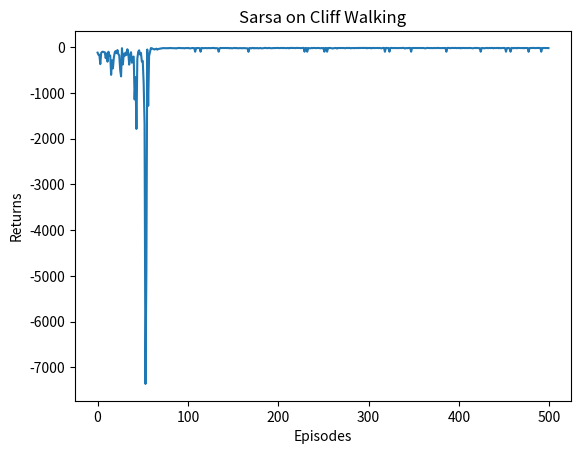

Reproduce this figure in Python.
import matplotlib.pyplot as plt
import numpy as np
from tqdm import tqdm


class CliffWalkingEnv:
    def __init__(self, ncol, nrow):
        self.ncol = ncol
        self.nrow = nrow
        self.x = 0
        self.y = self.nrow - 1

    def step(self, action):
        change = [[0, -1], [0, 1], [-1, 0], [1, 0]]
        self.x = min(self.ncol - 1, max(0, self.x + change[action][0]))
        self.y = min(self.nrow - 1, max(0, self.y + change[action][1]))
        next_state = self.y * self.ncol + self.x
        reward = -1
        done = False
        if self.y == self.nrow - 1 and self.x > 0:
            done = True
            if self.x != self.ncol - 1:
                reward = -100
        return next_state, reward, done

    def reset(self):
        self.x = 0
        self.y = self.nrow - 1
        return self.y * self.ncol + self.x


class Sarsa:
    """
        on-policy, 多步时序差分算法
    """
    def __init__(self, n, ncol, nrow, epsilon, alpha, gamma, n_action=4):
        self.n = n
        self.state_list = []  # save prev state
        self.action_list = []  # save prev action
        self.reward_list = []  # save prev reward
        self.Q_table = np.zeros([nrow * ncol, n_action])
        self.n_action = n_action
        self.alpha = alpha  # learning rate
        self.gamma = gamma  # discount rate
        self.epsilon = epsilon  # epsilon-greedy

    def take_action(self, state):
        if np.random.random() < self.epsilon:
            action = np.random.randint(self.n_action)
        else:
            action = np.argmax(self.Q_table[state])
        return action

    def best_action(self, state):
        """
            print the optimal policy
        """
        Q_max = np.max(self.Q_table[state])
        a = [0 for _ in range(self.n_action)]
        for i in range(self.n_action):
            if self.Q_table[state, i] == Q_max:
                a[i] = 1
        return a

    def update(self, s0, a0, r, s1, a1, done):
        self.state_list.append(s0)
        self.action_list.append(a0)
        self.reward_list.append(r)
        if len(self.state_list) == self.n:  # 保存的数据可以进行n步更新，则更新一次
            G = self.Q_table[s1, a1]  # 得到Q(s_{t+n}, a_{t+n})
            for i in reversed(range(self.n)):
                G = self.gamma * G + self.reward_list[i]
                # 如果达到终止状态，最后几步虽然长度不够n。也将其更新
                if done and i > 0:
                    s = self.state_list[i]
                    a = self.action_list[i]
                    self.Q_table[s, a] += self.alpha * (G - self.Q_table[s, a])
            s = self.state_list.pop(0)  # 将需要更新的状态动作从列表删除，下次不必更新
            a = self.action_list.pop(0)
            self.reward_list.pop(0)
            # n步sarsa的主要更新步骤
            self.Q_table[s, a] += self.alpha * (G - self.Q_table[s, a])
        if done:
            self.state_list = []
            self.action_list = []
            self.reward_list = []
        # # 单步sarsa的更新
        # td_error = r + self.gamma * self.Q_table[s1, a1] - self.Q_table[s0, a0]
        # self.Q_table[s0, a0] += self.alpha * td_error


ncol = 12
nrow = 4
env = CliffWalkingEnv(ncol, nrow)
np.random.seed(1000)
n_step = 5
epsilon = 0.1
alpha = 0.1
gamma = 0.9
agent = Sarsa(n_step, ncol, nrow, epsilon, alpha, gamma)
num_episodes = 500

return_list = []
for i in range(10):
    with tqdm(total=int(num_episodes/10), desc='Iteration %d' % i) as pbar:
        for i_episode in range(int(num_episodes/10)):
            episode_return = 0
            state = env.reset()
            action = agent.take_action(state)
            done = False
            while not done:
                next_state, reward, done = env.step(action)
                next_action = agent.take_action(next_state)
                episode_return += reward
                agent.update(state, action, reward, next_state, next_action, done)
                state = next_state
                action = next_action
            return_list.append(episode_return)
            if (i_episode+1) % 10 == 0:
                pbar.set_postfix({'episode': '%d' % (num_episodes / 10 * i + i_episode+1), 'return': '%.3f' % np.mean(return_list[-10:])})
            pbar.update(1)


episodes_list = list(range(len(return_list)))
plt.plot(episodes_list, return_list)
plt.xlabel('Episodes')
plt.ylabel('Returns')
plt.title('Sarsa on {}'.format('Cliff Walking'))
plt.show()
